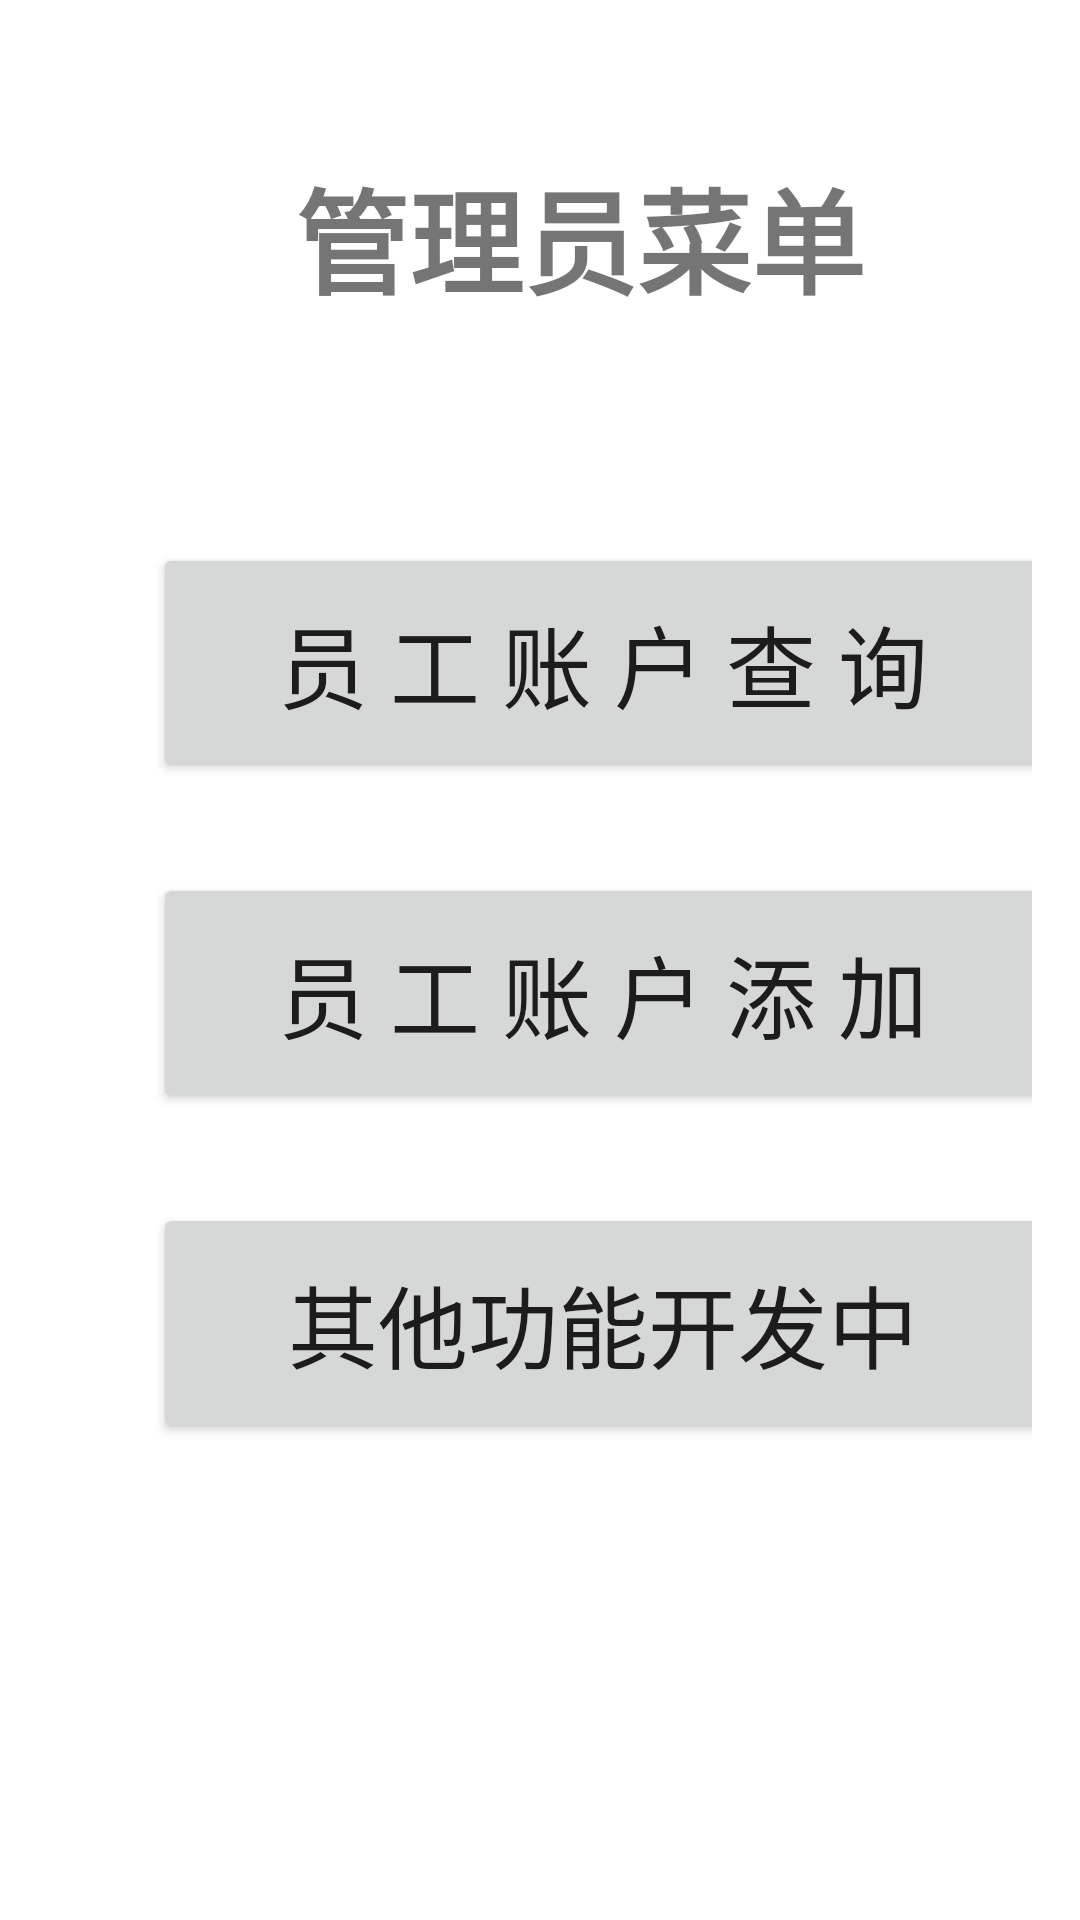

Reconstruct the res/layout file that produces this screen, plus the resources it refers to.
<!-- AndroidManifest.xml: application theme AppTheme -->
<!-- res/layout/activity_manager_menu.xml -->
<?xml version="1.0" encoding="utf-8"?>
<RelativeLayout xmlns:android="http://schemas.android.com/apk/res/android"
    xmlns:tools="http://schemas.android.com/tools"
    android:layout_width="match_parent"
    android:layout_height="match_parent"
    android:paddingBottom="@dimen/activity_vertical_margin"
    android:paddingLeft="@dimen/activity_horizontal_margin"
    android:paddingRight="@dimen/activity_horizontal_margin"
    android:paddingTop="@dimen/activity_vertical_margin"
    android:background="@drawable/manager"
    tools:context=".Activitiy.Manager_Menu">

    <TableLayout
        android:layout_width="match_parent"
        android:layout_height="match_parent"
        android:layout_alignParentTop="true">

        <TableRow
            android:layout_width="match_parent"
            android:layout_height="match_parent"
            android:layout_marginTop="20dp">

            <TextView
                android:layout_width="290dp"
                android:layout_height="55dp"
                android:text="管理员菜单"
                android:id="@+id/textView3"
                android:layout_column="2"
                android:textSize="38dp"
                android:textStyle="bold"
                android:textAlignment="4"
                android:singleLine="true"
                android:layout_gravity="center_vertical"
                android:layout_marginLeft="30dp"
                android:layout_marginTop="10dp" />
        </TableRow>



        <TableRow
            android:layout_width="match_parent"
            android:layout_height="match_parent"
            android:layout_marginTop="80dp"
            android:layout_marginLeft="10dp"
            android:orientation="vertical">

            <Button
                android:id="@+id/userquery"
                android:layout_width="300dp"
                android:layout_height="80dp"
                android:layout_column="2"
                android:layout_gravity="center_vertical"
                android:layout_marginLeft="25dp"
                android:text="员 工 账 户 查 询"
                android:textSize="30dp"
                android:scaleType="centerCrop"/>

        </TableRow>

        <TableRow
            android:layout_width="match_parent"
            android:layout_height="match_parent"
            android:layout_marginLeft="10dp"
            android:layout_marginTop="30dp">

            <Button
                android:id="@+id/useradd"
                android:layout_width="300dp"
                android:layout_height="80dp"
                android:layout_column="2"
                android:layout_gravity="center_vertical"
                android:layout_marginLeft="25dp"
                android:text="员 工 账 户 添 加"
                android:textSize="30dp"
                android:scaleType="centerCrop"/>
        </TableRow>

        <TableRow
            android:layout_width="match_parent"
            android:layout_height="match_parent"
            android:layout_marginLeft="10dp"
            android:layout_marginTop="30dp">

            <Button
                android:id="@+id/developing"
                android:layout_width="300dp"
                android:layout_height="80dp"
                android:layout_column="2"
                android:layout_gravity="center_vertical"
                android:layout_marginLeft="25dp"
                android:text="其他功能开发中"
                android:textSize="30dp"
                android:scaleType="centerCrop" />
        </TableRow>

    </TableLayout>

</RelativeLayout>
<!-- resources referenced by this layout -->
<resources>
  <dimen name="activity_horizontal_margin">16dp</dimen>
  <dimen name="activity_vertical_margin">16dp</dimen>
  <!-- drawable manager: png bitmap (drawable, 13218 bytes) -->
  <style name="AppTheme" parent="Theme.AppCompat.Light.DarkActionBar">
          
          <item name="colorPrimary">@color/colorPrimary</item>
          <item name="colorPrimaryDark">@color/colorPrimaryDark</item>
          <item name="colorAccent">@color/colorAccent</item>
      </style>
  <color name="colorPrimary">#008577</color>
  <color name="colorPrimaryDark">#00574B</color>
  <color name="colorAccent">#d81b60</color>
</resources>
